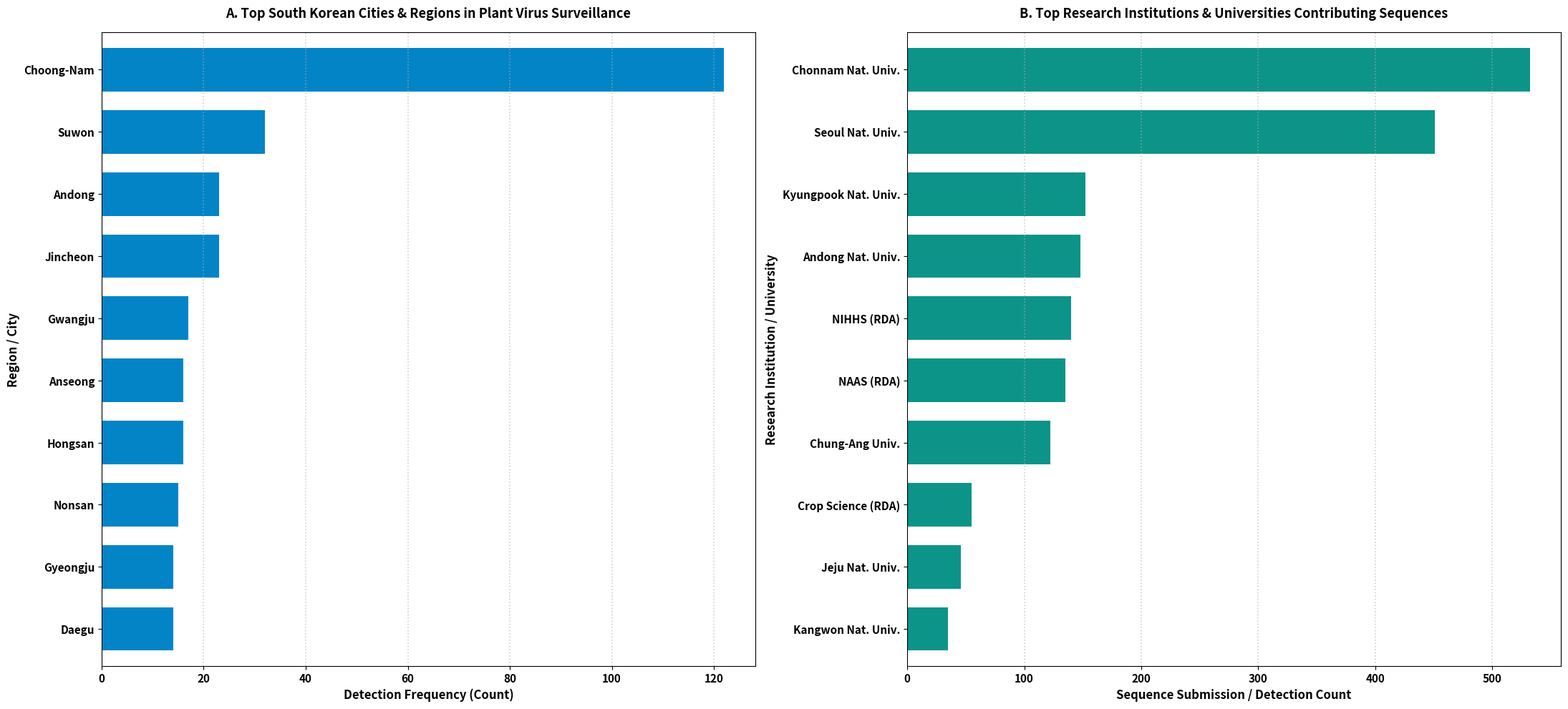

Write Python code to recreate this figure.
import matplotlib
matplotlib.use('Agg')
import matplotlib.pyplot as plt
import pandas as pd

# 1. 데이터 정의 (도시 및 기관 상위 목록)
city_counts = pd.Series({
    'Choong-Nam': 122,
    'Suwon': 32,
    'Jincheon': 23,
    'Andong': 23,
    'Gwangju': 17,
    'Hongsan': 16,
    'Anseong': 16,
    'Nonsan': 15,
    'Gyeongju': 14,
    'Daegu': 14
}).sort_values(ascending=True)

inst_counts = pd.Series({
    'Chonnam Nat. Univ.': 532,
    'Seoul Nat. Univ.': 451,
    'Kyungpook Nat. Univ.': 152,
    'Andong Nat. Univ.': 148,
    'NIHHS (RDA)': 140,
    'NAAS (RDA)': 135,
    'Chung-Ang Univ.': 122,
    'Crop Science (RDA)': 55,
    'Jeju Nat. Univ.': 46,
    'Kangwon Nat. Univ.': 35
}).sort_values(ascending=True)

# 2. 2단 패널 컴포지트 캔버스 설정 (600 DPI)
fig, axes = plt.subplots(1, 2, figsize=(22, 10), dpi=600)
fig.patch.set_facecolor('#ffffff')

# 패널 A: 도시 및 지역별 검출 빈도
city_counts.plot(kind='barh', ax=axes[0], color='#0284c7', edgecolor='none', width=0.7)
axes[0].set_title('A. Top South Korean Cities & Regions in Plant Virus Surveillance', fontsize=13, fontweight='bold', pad=15)
axes[0].set_xlabel('Detection Frequency (Count)', fontsize=12, fontweight='bold')
axes[0].set_ylabel('Region / City', fontsize=12, fontweight='bold')
axes[0].tick_params(axis='both', labelsize=11)
for label in axes[0].get_yticklabels():
    label.set_fontweight('bold')
for label in axes[0].get_xticklabels():
    label.set_fontweight('bold')
axes[0].grid(axis='x', linestyle=':', alpha=0.6, linewidth=1.2)

# 패널 B: 연구기관 및 대학별 기탁 빈도
inst_counts.plot(kind='barh', ax=axes[1], color='#0d9488', edgecolor='none', width=0.7)
axes[1].set_title('B. Top Research Institutions & Universities Contributing Sequences', fontsize=13, fontweight='bold', pad=15)
axes[1].set_xlabel('Sequence Submission / Detection Count', fontsize=12, fontweight='bold')
axes[1].set_ylabel('Research Institution / University', fontsize=12, fontweight='bold')
axes[1].tick_params(axis='both', labelsize=11)
for label in axes[1].get_yticklabels():
    label.set_fontweight('bold')
for label in axes[1].get_xticklabels():
    label.set_fontweight('bold')
axes[1].grid(axis='x', linestyle=':', alpha=0.6, linewidth=1.2)

plt.tight_layout()

# 3. 600 DPI 고해상도 PNG, SVG, PDF 포맷 동시 저장
for ext in ['png', 'svg', 'pdf']:
    output_filename = f"Figure_11_Composite.{ext}"
    plt.savefig(output_filename, dpi=600, bbox_inches='tight', facecolor=fig.get_facecolor(), edgecolor='none')
    print(f"Successfully generated {output_filename} (600 DPI)")

plt.close(fig)
